Run: headless pygame with SDL's dummy video driver; simulated clock (each Clock.tick advances the game by its frame time, no real sleeping); random seed 0; keys injected as events and as key.get_pressed() state; no mouse input.
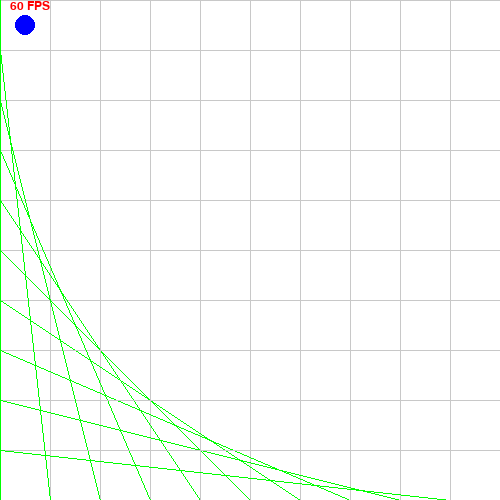
Frame 1 of 4 · flips 1–60 · no input
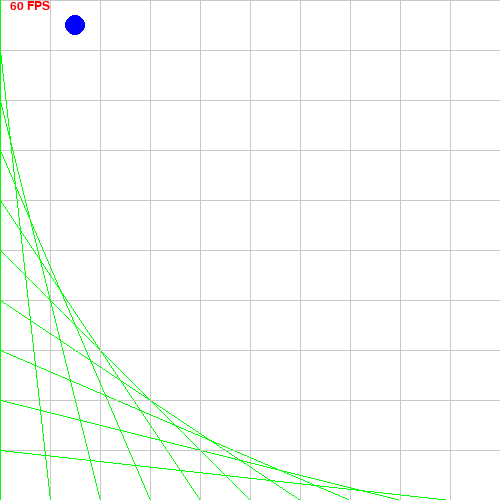
Frame 2 of 4 · flips 61–180 · tapped SPACE, RETURN · held RIGHT (→), D
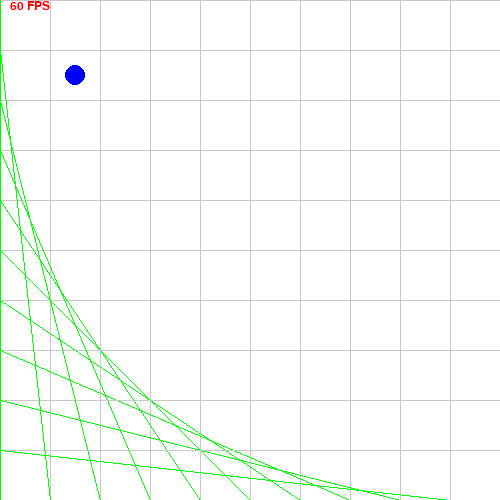
Frame 3 of 4 · flips 181–300 · held DOWN (↓), S
Frame 4 of 4 · flips 301–420 · held LEFT (←), A, UP (↑), W · screen same as frame 1, image omitted

The pygame program that drew these frames:

# Programma PyGame di base

# Importa ed inizializza la libreria PyGame
import pygame
from pygame.locals import *

pygame.init()

# Imposta la finestra dove andremo a disegnare
screen = pygame.display.set_mode((500, 500))


# Definiamo alcuni colori che andremo a usare in seguito
BLACK = (0, 0, 0)
WHITE = (255, 255, 255)
LIGHT_GREY = (200, 200, 200)
RED = (255, 0, 0)
GREEN = (0, 255, 0)
BLUE = (0, 0, 255)

# Funzioni di supporto per disegnare gli FPS
clock = pygame.time.Clock()
font = pygame.font.SysFont("Arial", 18)
def update_fps():
    fps = f"{int(clock.get_fps())} FPS"
    fps_text = font.render(fps, 1, RED)
    return fps_text

# Questo è il "game loop", ovvero un ciclo dove
# viene gestito l'evolversi del gioco che termina
# quando l'utente invia il comando di chiusura
# (es. premendo la "X" per chiudere la finestra)
running = True  # Running vuol dire "in esecuzione"
x = 1
y = 1
x_mostro, y_mostro = 3, 4
x_tesoro, y_tesoro = 10, 3
mostro = False
tesoro = False
n = 1
while running == True:
    
    ##########################################################
    # Prima parte del game loop: gestione degli eventi
    ##########################################################

    # L'utente ha cliccato sulla "X" per chiudere la finestra?
    
    for event in pygame.event.get():
        if event.type == pygame.QUIT:
            running = False
        elif event.type == KEYDOWN:
            if event.key == K_q:
                running = False
            elif mostro == False and tesoro == False:
                if event.key == K_w and y > 1:
                    y = y - 1
                elif event.key == K_s and y < 10:
                    y = y + 1
                elif event.key == K_a and x > 1:
                    x = x - 1
                elif event.key == K_d and x < 10:
                    x = x + 1
        
        if x == x_mostro and y == y_mostro:
            mostro = True
        
        if x == x_tesoro and y == y_tesoro:
            tesoro = True

    ##########################################################
    # Seconda parte del game loop: disegno del fotogramma
    ##########################################################

    # Riempiamo (fill) lo sfondo di bianco
    if mostro == True:
        screen.fill(RED)
    elif tesoro == True:
        screen.fill(GREEN)
    else:
        screen.fill(WHITE)

    # Scriviamo gli FPS sullo schermo
    screen.blit(update_fps(), (10, 0))

    # Disegniamo la griglia
    for i in range(11):
        pygame.draw.line(screen, LIGHT_GREY, (0, i * 50), (500, i * 50))
        pygame.draw.line(screen, LIGHT_GREY, (i * 50, 0), (i * 50, 500))
        pygame.draw.line(screen, GREEN, (0, i * 50), (i * 50, 500))
        pygame.draw.line(screen, GREEN, (0, 500 - i * 50), (500 - i * 50, 500))
    

    # Disegniamo la posizione del giocatore
    pygame.draw.circle(screen, BLUE, (x * 50 - 25, y * 50 - 25), 10)

    # Sorpresa! Fino ad ora i disegni che abbiam fatto erano
    # soltanto in memoria, per maggior velocità; questo comando,
    # il flip, letteralmente "ribalta" il contenuto del disegno
    # in memoria sullo schermo, rendendolo così visibile
    clock.tick(60)
    pygame.display.flip()

# Tutto fatto (siamo fuori dal while, quindi running non è
# più uguale a True), chiudiamo PyGame!
pygame.quit()
